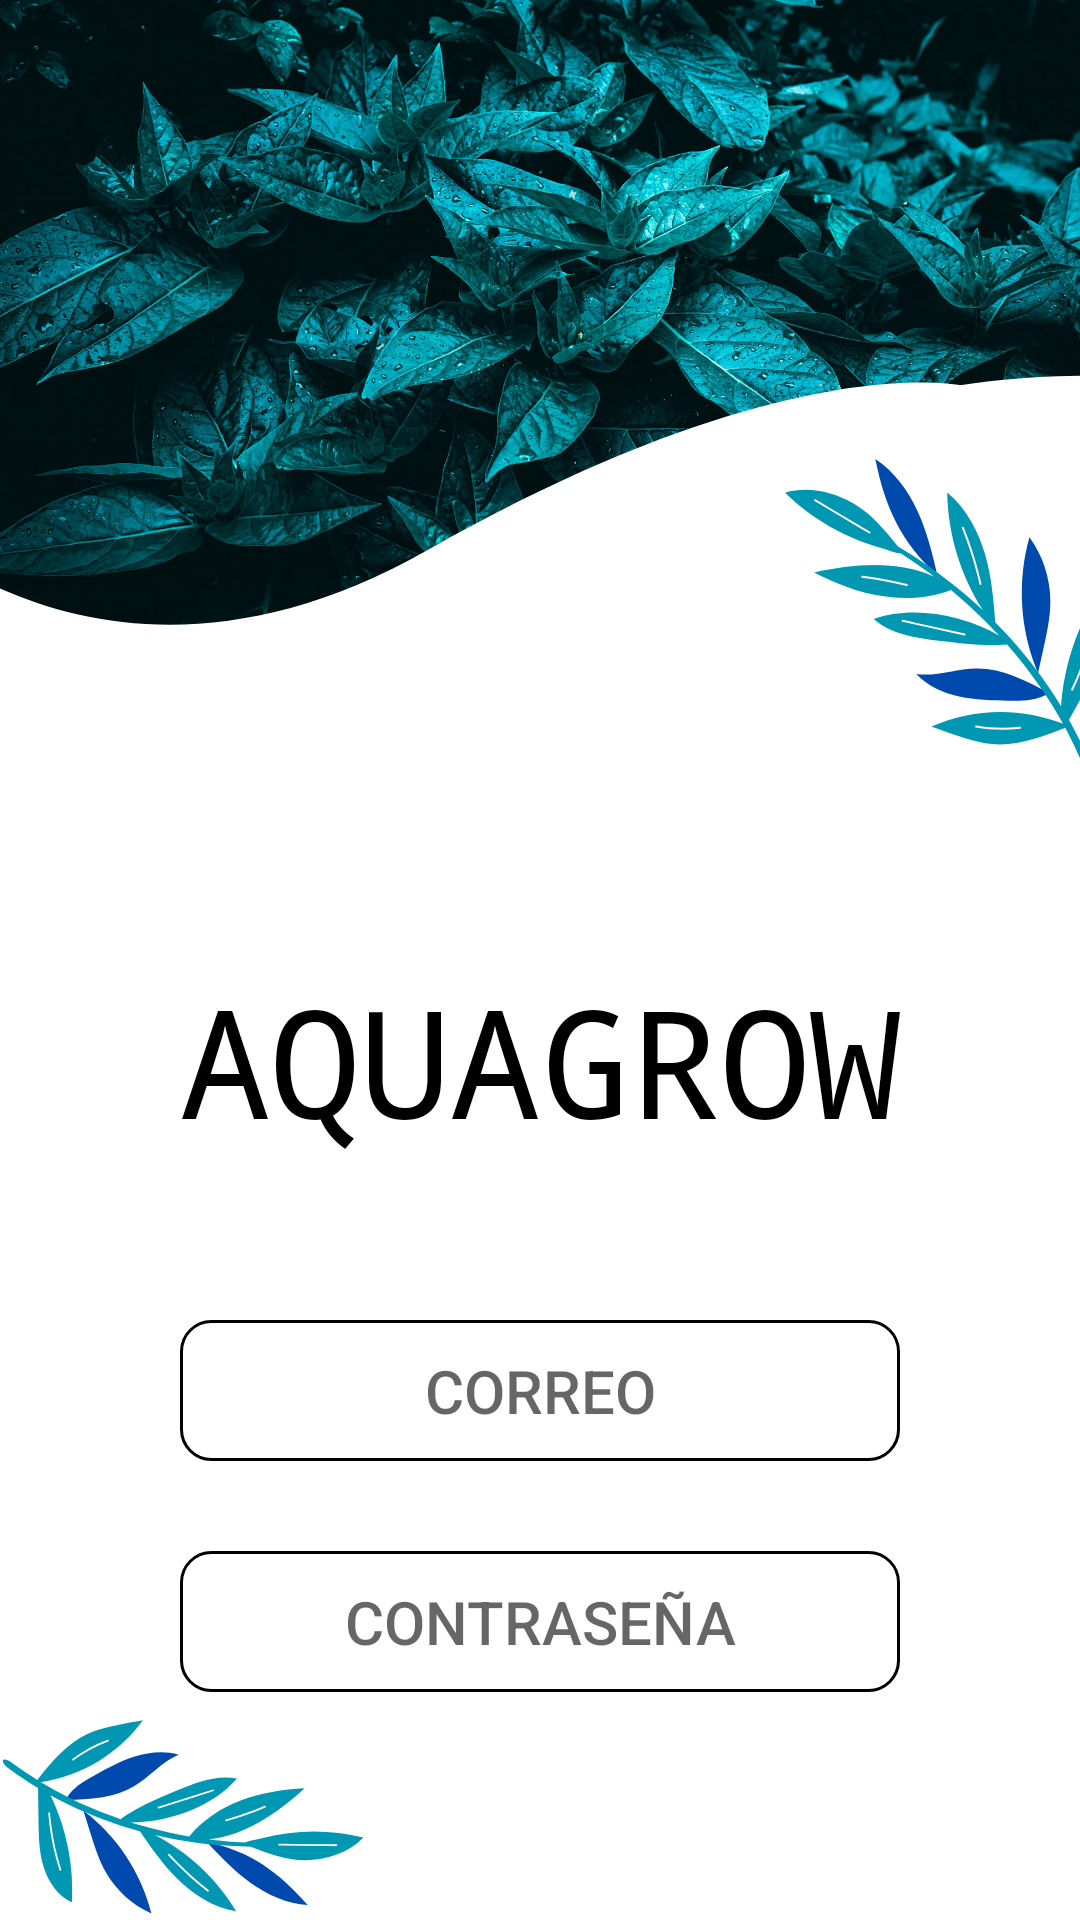

This screen was rendered from an Android layout file. Write that file and the resources it references.
<!-- AndroidManifest.xml: activity theme Theme.MaterialComponents.Light.NoActionBar -->
<!-- res/layout/activity_login.xml -->
<?xml version="1.0" encoding="utf-8"?>
<RelativeLayout
    xmlns:android="http://schemas.android.com/apk/res/android"
    xmlns:app="http://schemas.android.com/apk/res-auto"
    android:layout_width="match_parent"
    android:layout_height="match_parent"
    android:id="@+id/mainRelativeLayout">


    <ImageView
        android:id="@+id/imageView"
        android:layout_width="match_parent"
        android:layout_height="match_parent"
        android:scaleType="centerCrop"
        app:srcCompat="@drawable/iniciar_sesi_n" />


    <LinearLayout
        android:layout_width="match_parent"
        android:layout_height="wrap_content"
        android:layout_marginTop="260dp"
        android:orientation="vertical"
        android:padding="60dp">

        <TextView
            android:id="@+id/textView"
            android:layout_width="wrap_content"
            android:layout_height="70dp"
            android:layout_gravity="center"
            android:text="AQUAGROW"
            android:textColor="#000000"
            android:textSize="50dp"
            android:fontFamily="monospace"/>

        <EditText
            android:layout_width="match_parent"
            android:layout_height="wrap_content"
            android:background="@drawable/redondear_edittext"
            android:padding="10dp"
            android:textSize="20dp"
            android:hint="CORREO"
            android:layout_marginTop="50dp"
            android:textAlignment="center"
            android:fontFamily="sans-serif-medium" />
        <EditText
            android:layout_width="match_parent"
            android:layout_height="wrap_content"
            android:background="@drawable/redondear_edittext"
            android:textAlignment="center"
            android:hint="CONTRASEÑA"
            android:inputType="textPassword"
            android:textSize="20dp"
            android:padding="10dp"
            android:layout_marginTop="30dp"
            android:fontFamily="sans-serif-medium"/>

        <Button
            android:id="@+id/button"
            android:layout_width="match_parent"
            android:layout_height="wrap_content"
            android:layout_marginTop="50dp"
            android:text="Iniciar Sesión"
            android:textAlignment="center"
            style="@style/MyButtonStyle"
            android:padding="10dp"
            android:textColor="#FFFFFF"
            android:fontFamily="sans-serif-medium"/>


    </LinearLayout>



</RelativeLayout>
<!-- resources referenced by this layout -->
<resources>
  <!-- drawable iniciar_sesi_n: png bitmap (drawable, 1030646 bytes) -->
  <!-- drawable redondear_edittext (drawable) -->
  <shape xmlns:android="http://schemas.android.com/apk/res/android"
      android:shape="rectangle">
  
      
      <corners android:radius="10dp" />
  
      
      <stroke
          android:width="1dp"
          android:color="#000000" /> 
  
      
      <solid android:color="#FFFFFF" /> 
  </shape>
  <style name="MyButtonStyle" parent="Widget.MaterialComponents.Button">
          <item name="backgroundTint">@color/azul_claro</item> 
          <item name="cornerRadius">12dp</item> 
      </style>
  <color name="azul_claro">#0097b2</color>
</resources>
